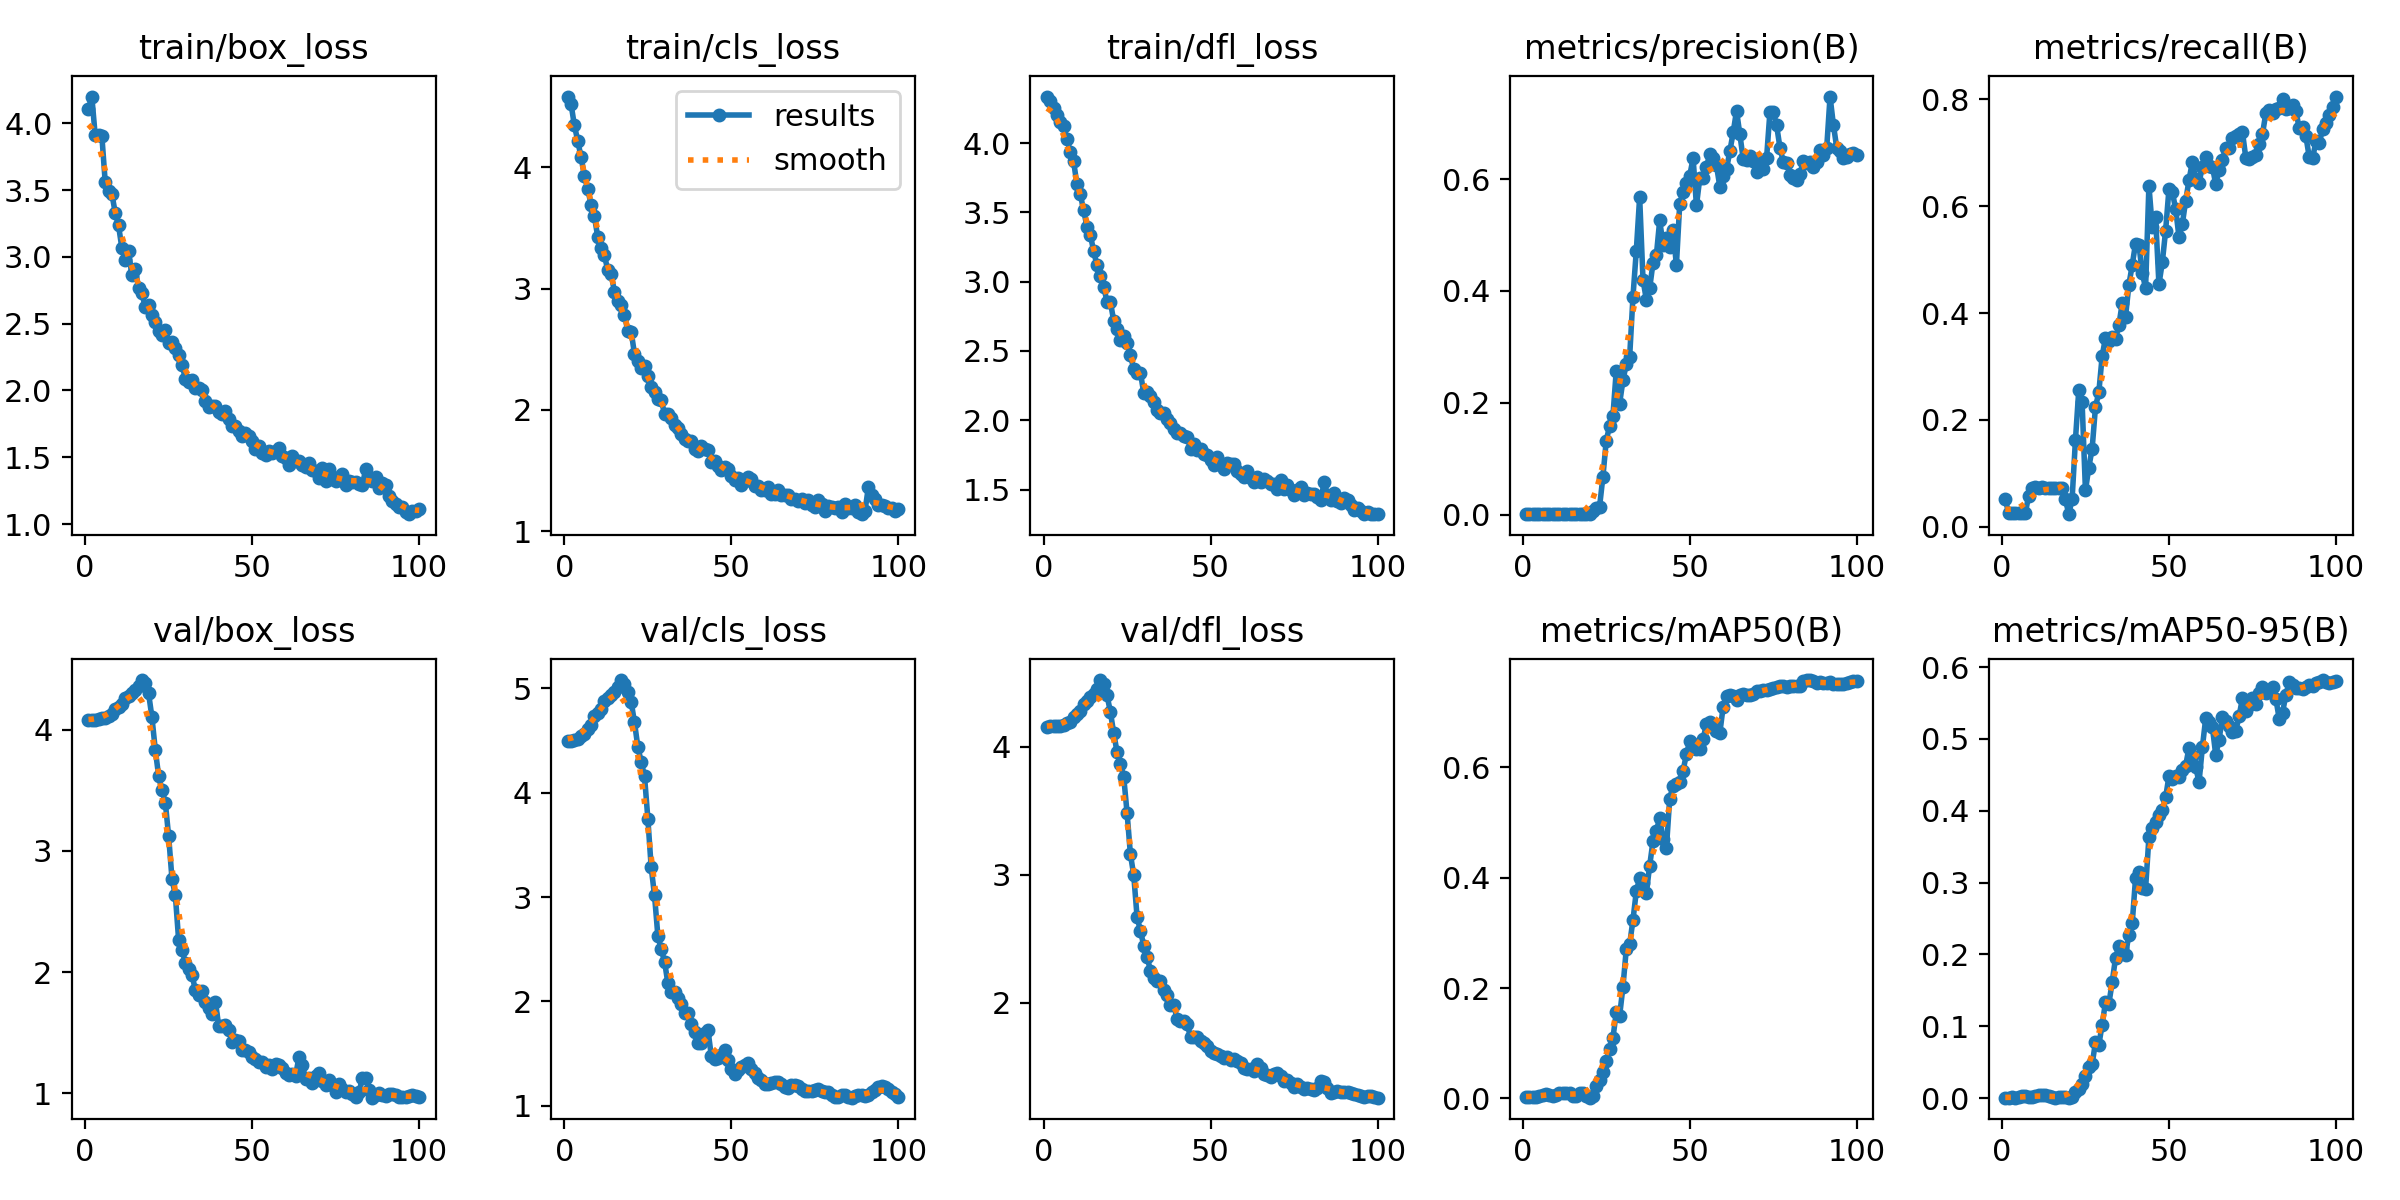

The file beside this chart, header and first rows:
epoch, train/box_loss, train/cls_loss, train/dfl_loss, metrics/precision(B), metrics/recall(B), metrics/mAP50(B), metrics/mAP50-95(B), val/box_loss, val/cls_loss, val/dfl_loss, lr/pg0, lr/pg1, lr/pg2
1, 4.107, 4.582, 4.335, 0.00151, 0.05178, 0.00288, 0.00083, 4.076, 4.497, 4.16, 4.444e-05, 4.444e-05, 4.444e-05
2, 4.2, 4.522, 4.306, 0.00088, 0.02511, 0.00246, 0.00076, 4.077, 4.497, 4.16, 9.9e-05, 9.9e-05, 9.9e-05
3, 3.912, 4.346, 4.25, 0.00092, 0.02511, 0.00259, 0.00087, 4.08, 4.504, 4.162, 0.0001525, 0.0001525, 0.0001525
4, 3.911, 4.218, 4.206, 0.00089, 0.02511, 0.00253, 0.00078, 4.084, 4.515, 4.163, 0.0002048, 0.0002048, 0.0002048
5, 3.908, 4.085, 4.154, 0.00088, 0.02511, 0.0042, 0.00109, 4.092, 4.538, 4.167, 0.0002561, 0.0002561, 0.0002561
6, 3.563, 3.931, 4.12, 0.00082, 0.02511, 0.0068, 0.00246, 4.098, 4.56, 4.172, 0.0003062, 0.0003062, 0.0003062
7, 3.496, 3.821, 4.031, 0.00085, 0.02511, 0.00842, 0.00266, 4.114, 4.608, 4.184, 0.0003553, 0.0003553, 0.0003553
8, 3.473, 3.691, 3.935, 0.00161, 0.05844, 0.00679, 0.00136, 4.132, 4.651, 4.199, 0.0004033, 0.0004033, 0.0004033
9, 3.331, 3.596, 3.867, 0.00195, 0.07178, 0.0047, 0.0011, 4.17, 4.73, 4.235, 0.0004501, 0.0004501, 0.0004501
10, 3.235, 3.425, 3.702, 0.0019, 0.07383, 0.00658, 0.00282, 4.188, 4.765, 4.256, 0.0004959, 0.0004959, 0.0004959
11, 3.066, 3.336, 3.631, 0.00188, 0.07178, 0.0094, 0.00447, 4.21, 4.802, 4.282, 0.0005405, 0.0005405, 0.0005405
12, 2.979, 3.272, 3.516, 0.00197, 0.07383, 0.00958, 0.00445, 4.256, 4.876, 4.335, 0.0005841, 0.0005841, 0.0005841
13, 3.041, 3.154, 3.396, 0.0019, 0.07178, 0.00954, 0.00445, 4.276, 4.904, 4.359, 0.0006266, 0.0006266, 0.0006266
14, 2.864, 3.119, 3.34, 0.00192, 0.07178, 0.00944, 0.00252, 4.297, 4.935, 4.387, 0.0006679, 0.0006679, 0.0006679
15, 2.912, 2.975, 3.22, 0.00192, 0.07178, 0.00475, 0.00089, 4.322, 4.962, 4.416, 0.0007082, 0.0007082, 0.0007082
16, 2.767, 2.894, 3.119, 0.00192, 0.07178, 0.00463, 0.00081, 4.358, 5.008, 4.457, 0.0007474, 0.0007474, 0.0007474
17, 2.729, 2.861, 3.039, 0.00197, 0.07178, 0.00999, 0.00141, 4.408, 5.077, 4.524, 0.0007854, 0.0007854, 0.0007854
18, 2.622, 2.785, 2.965, 0.00194, 0.07178, 0.01016, 0.00143, 4.381, 5.038, 4.489, 0.0008224, 0.0008224, 0.0008224
19, 2.641, 2.648, 2.856, 0.00158, 0.05178, 0.00463, 0.0009, 4.298, 4.961, 4.405, 0.0008582, 0.0008582, 0.0008582
20, 2.562, 2.646, 2.855, 0.00114, 0.02351, 0.00124, 0.0006, 4.101, 4.869, 4.277, 0.000893, 0.000893, 0.000893
21, 2.514, 2.462, 2.719, 0.00561, 0.05118, 0.00509, 0.00198, 3.833, 4.671, 4.11, 0.000891, 0.000891, 0.000891
22, 2.444, 2.406, 2.655, 0.0115, 0.1622, 0.02234, 0.00803, 3.619, 4.439, 3.961, 0.000891, 0.000891, 0.000891
23, 2.413, 2.348, 2.582, 0.01414, 0.2556, 0.03354, 0.01291, 3.499, 4.293, 3.869, 0.00088, 0.00088, 0.00088
24, 2.456, 2.36, 2.607, 0.06774, 0.2328, 0.04822, 0.01954, 3.398, 4.158, 3.765, 0.000869, 0.000869, 0.000869
25, 2.354, 2.278, 2.556, 0.1323, 0.0679, 0.06842, 0.03049, 3.121, 3.75, 3.487, 0.000858, 0.000858, 0.000858
26, 2.36, 2.187, 2.469, 0.1587, 0.1107, 0.08979, 0.0427, 2.769, 3.284, 3.162, 0.000847, 0.000847, 0.000847
27, 2.319, 2.146, 2.371, 0.1766, 0.1458, 0.1094, 0.04695, 2.635, 3.016, 2.997, 0.000836, 0.000836, 0.000836
28, 2.267, 2.091, 2.344, 0.2577, 0.2241, 0.1562, 0.07766, 2.262, 2.629, 2.671, 0.000825, 0.000825, 0.000825
29, 2.193, 2.085, 2.344, 0.1986, 0.2515, 0.1494, 0.0737, 2.182, 2.501, 2.562, 0.000814, 0.000814, 0.000814
30, 2.089, 1.966, 2.197, 0.2402, 0.3191, 0.2022, 0.1024, 2.079, 2.382, 2.446, 0.000803, 0.000803, 0.000803
31, 2.063, 1.965, 2.203, 0.2693, 0.3542, 0.2708, 0.1333, 2.027, 2.173, 2.357, 0.000792, 0.000792, 0.000792
32, 2.081, 1.932, 2.174, 0.2816, 0.3484, 0.2792, 0.1311, 1.977, 2.094, 2.251, 0.000781, 0.000781, 0.000781
33, 2.019, 1.879, 2.13, 0.3898, 0.3544, 0.3235, 0.1611, 1.852, 2.086, 2.189, 0.00077, 0.00077, 0.00077
34, 2.019, 1.849, 2.075, 0.4723, 0.3519, 0.3755, 0.1952, 1.813, 2.033, 2.172, 0.000759, 0.000759, 0.000759
35, 2.003, 1.799, 2.05, 0.5678, 0.3771, 0.399, 0.211, 1.845, 1.978, 2.169, 0.000748, 0.000748, 0.000748
36, 1.924, 1.763, 2.05, 0.4203, 0.4183, 0.3913, 0.2087, 1.755, 1.887, 2.102, 0.000737, 0.000737, 0.000737
37, 1.874, 1.743, 2.009, 0.3845, 0.3935, 0.3724, 0.1993, 1.708, 1.889, 2.06, 0.000726, 0.000726, 0.000726
38, 1.883, 1.741, 1.978, 0.405, 0.4526, 0.4221, 0.2276, 1.659, 1.787, 1.979, 0.000715, 0.000715, 0.000715
39, 1.883, 1.675, 1.938, 0.4504, 0.4901, 0.4665, 0.2432, 1.755, 1.709, 1.978, 0.000704, 0.000704, 0.000704
40, 1.842, 1.658, 1.91, 0.4636, 0.5303, 0.4854, 0.3062, 1.554, 1.603, 1.869, 0.000693, 0.000693, 0.000693
41, 1.827, 1.701, 1.91, 0.5261, 0.5285, 0.5075, 0.3153, 1.553, 1.606, 1.859, 0.000682, 0.000682, 0.000682
42, 1.843, 1.678, 1.887, 0.4832, 0.4753, 0.471, 0.2922, 1.563, 1.698, 1.858, 0.000671, 0.000671, 0.000671
43, 1.788, 1.672, 1.883, 0.4951, 0.4466, 0.4535, 0.2915, 1.519, 1.725, 1.832, 0.0006601, 0.0006601, 0.0006601
44, 1.734, 1.572, 1.794, 0.4788, 0.6388, 0.5437, 0.363, 1.426, 1.478, 1.73, 0.000649, 0.000649, 0.000649
45, 1.738, 1.581, 1.831, 0.5093, 0.5609, 0.5667, 0.3759, 1.437, 1.447, 1.73, 0.0006381, 0.0006381, 0.0006381
46, 1.698, 1.542, 1.788, 0.446, 0.5797, 0.5707, 0.3836, 1.434, 1.464, 1.729, 0.000627, 0.000627, 0.000627
47, 1.657, 1.507, 1.791, 0.5562, 0.4538, 0.5745, 0.3934, 1.356, 1.49, 1.696, 0.0006161, 0.0006161, 0.0006161
48, 1.681, 1.53, 1.754, 0.5775, 0.4948, 0.594, 0.4006, 1.356, 1.539, 1.685, 0.000605, 0.000605, 0.000605
49, 1.661, 1.513, 1.749, 0.5937, 0.5543, 0.6242, 0.4184, 1.341, 1.444, 1.657, 0.0005941, 0.0005941, 0.0005941
50, 1.624, 1.454, 1.717, 0.6064, 0.6322, 0.6477, 0.4482, 1.303, 1.35, 1.621, 0.000583, 0.000583, 0.000583
51, 1.559, 1.426, 1.681, 0.6377, 0.6271, 0.6418, 0.4436, 1.288, 1.307, 1.602, 0.0005721, 0.0005721, 0.0005721
52, 1.583, 1.44, 1.734, 0.553, 0.595, 0.6341, 0.4482, 1.26, 1.346, 1.595, 0.0005611, 0.0005611, 0.0005611
53, 1.531, 1.383, 1.681, 0.6015, 0.5429, 0.6341, 0.4466, 1.257, 1.376, 1.584, 0.0005501, 0.0005501, 0.0005501
54, 1.521, 1.416, 1.65, 0.6015, 0.5667, 0.6514, 0.4568, 1.22, 1.397, 1.568, 0.0005391, 0.0005391, 0.0005391
55, 1.544, 1.448, 1.694, 0.6212, 0.6103, 0.6794, 0.4628, 1.234, 1.411, 1.575, 0.0005281, 0.0005281, 0.0005281
56, 1.534, 1.433, 1.682, 0.6459, 0.6488, 0.6828, 0.4877, 1.202, 1.354, 1.552, 0.0005171, 0.0005171, 0.0005171
57, 1.549, 1.375, 1.688, 0.6376, 0.6832, 0.6765, 0.4768, 1.245, 1.313, 1.557, 0.0005061, 0.0005061, 0.0005061
58, 1.571, 1.377, 1.633, 0.6248, 0.6512, 0.6668, 0.461, 1.236, 1.271, 1.543, 0.0004951, 0.0004951, 0.0004951
59, 1.507, 1.342, 1.615, 0.5867, 0.644, 0.6624, 0.4396, 1.211, 1.248, 1.525, 0.0004841, 0.0004841, 0.0004841
60, 1.493, 1.34, 1.594, 0.6053, 0.6742, 0.7102, 0.4882, 1.166, 1.21, 1.489, 0.0004731, 0.0004731, 0.0004731
... 40 more rows
